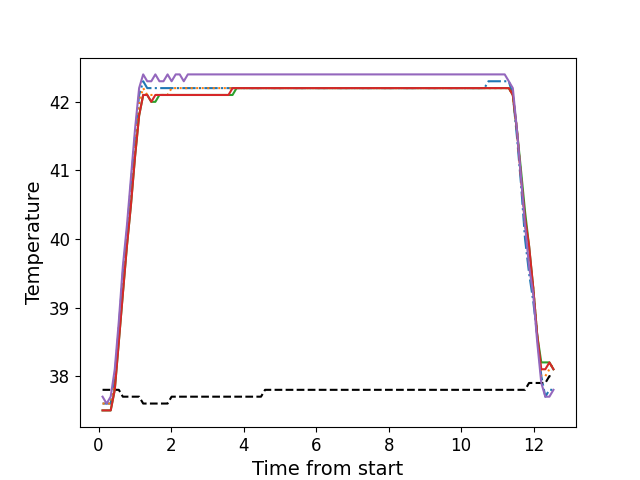

Source data for this figure (header and first rows):
, times, neutral, z1, z2, z3, z4, z5
0, 0.1083, 37.8, 37.6, 37.6, 37.5, 37.5, 37.7
1, 0.2202, 37.8, 37.6, 37.6, 37.5, 37.5, 37.6
2, 0.3332, 37.8, 37.6, 37.6, 37.5, 37.5, 37.7
3, 0.4452, 37.8, 38.0, 37.9, 37.8, 37.8, 38.1
4, 0.5572, 37.8, 38.7, 38.7, 38.5, 38.5, 38.8
5, 0.6682, 37.7, 39.5, 39.4, 39.2, 39.2, 39.6
6, 0.7812, 37.7, 40.1, 40.0, 39.9, 39.9, 40.2
7, 0.8922, 37.7, 40.8, 40.7, 40.5, 40.5, 40.9
8, 1.004, 37.7, 41.5, 41.4, 41.2, 41.2, 41.6
9, 1.117, 37.7, 42.1, 42.0, 41.8, 41.8, 42.2
10, 1.229, 37.6, 42.3, 42.2, 42.1, 42.1, 42.4
11, 1.341, 37.6, 42.2, 42.1, 42.1, 42.1, 42.3
12, 1.453, 37.6, 42.2, 42.1, 42.0, 42.0, 42.3
13, 1.565, 37.6, 42.2, 42.1, 42.0, 42.1, 42.4
14, 1.677, 37.6, 42.2, 42.1, 42.1, 42.1, 42.3
15, 1.789, 37.6, 42.2, 42.1, 42.1, 42.1, 42.3
16, 1.902, 37.6, 42.2, 42.1, 42.1, 42.1, 42.4
17, 2.013, 37.7, 42.2, 42.2, 42.1, 42.1, 42.3
18, 2.126, 37.7, 42.2, 42.2, 42.1, 42.1, 42.4
19, 2.237, 37.7, 42.2, 42.2, 42.1, 42.1, 42.4
20, 2.349, 37.7, 42.2, 42.2, 42.1, 42.1, 42.3
21, 2.461, 37.7, 42.2, 42.2, 42.1, 42.1, 42.4
22, 2.573, 37.7, 42.2, 42.2, 42.1, 42.1, 42.4
23, 2.685, 37.7, 42.2, 42.2, 42.1, 42.1, 42.4
24, 2.797, 37.7, 42.2, 42.2, 42.1, 42.1, 42.4
25, 2.909, 37.7, 42.2, 42.2, 42.1, 42.1, 42.4
26, 3.022, 37.7, 42.2, 42.2, 42.1, 42.1, 42.4
27, 3.135, 37.7, 42.2, 42.2, 42.1, 42.1, 42.4
28, 3.246, 37.7, 42.2, 42.2, 42.1, 42.1, 42.4
29, 3.358, 37.7, 42.2, 42.2, 42.1, 42.1, 42.4
30, 3.47, 37.7, 42.2, 42.2, 42.1, 42.1, 42.4
31, 3.582, 37.7, 42.2, 42.2, 42.1, 42.1, 42.4
32, 3.694, 37.7, 42.2, 42.2, 42.1, 42.2, 42.4
33, 3.806, 37.7, 42.2, 42.2, 42.2, 42.2, 42.4
34, 3.919, 37.7, 42.2, 42.2, 42.2, 42.2, 42.4
35, 4.031, 37.7, 42.2, 42.2, 42.2, 42.2, 42.4
36, 4.143, 37.7, 42.2, 42.2, 42.2, 42.2, 42.4
37, 4.255, 37.7, 42.2, 42.2, 42.2, 42.2, 42.4
38, 4.367, 37.7, 42.2, 42.2, 42.2, 42.2, 42.4
39, 4.479, 37.7, 42.2, 42.2, 42.2, 42.2, 42.4
40, 4.591, 37.8, 42.2, 42.2, 42.2, 42.2, 42.4
41, 4.703, 37.8, 42.2, 42.2, 42.2, 42.2, 42.4
42, 4.815, 37.8, 42.2, 42.2, 42.2, 42.2, 42.4
43, 4.926, 37.8, 42.2, 42.2, 42.2, 42.2, 42.4
44, 5.039, 37.8, 42.2, 42.2, 42.2, 42.2, 42.4
45, 5.151, 37.8, 42.2, 42.2, 42.2, 42.2, 42.4
46, 5.263, 37.8, 42.2, 42.2, 42.2, 42.2, 42.4
47, 5.375, 37.8, 42.2, 42.2, 42.2, 42.2, 42.4
48, 5.487, 37.8, 42.2, 42.2, 42.2, 42.2, 42.4
49, 5.599, 37.8, 42.2, 42.2, 42.2, 42.2, 42.4
50, 5.712, 37.8, 42.2, 42.2, 42.2, 42.2, 42.4
51, 5.824, 37.8, 42.2, 42.2, 42.2, 42.2, 42.4
52, 5.936, 37.8, 42.2, 42.2, 42.2, 42.2, 42.4
53, 6.048, 37.8, 42.2, 42.2, 42.2, 42.2, 42.4
54, 6.16, 37.8, 42.2, 42.2, 42.2, 42.2, 42.4
55, 6.272, 37.8, 42.2, 42.2, 42.2, 42.2, 42.4
56, 6.384, 37.8, 42.2, 42.2, 42.2, 42.2, 42.4
57, 6.497, 37.8, 42.2, 42.2, 42.2, 42.2, 42.4
58, 6.608, 37.8, 42.2, 42.2, 42.2, 42.2, 42.4
59, 6.721, 37.8, 42.2, 42.2, 42.2, 42.2, 42.4
... 52 more rows
